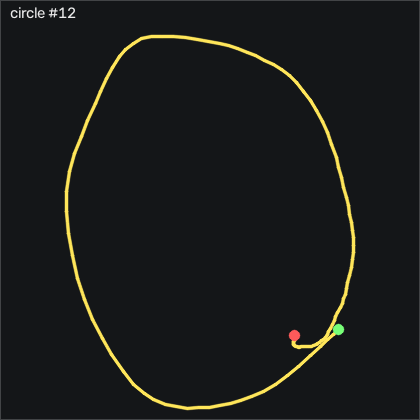

Data behind this chart, as committed beside it:
t_s, ax, ay, az, gx, gy, gz, seq
0.00000, -0.836, 0.406, -0.125, -41.1, 41.7, -6.397, 10635
0.00900, -0.768, 0.494, -0.173, -47.62, 45.88, -11.06, 10636
0.01900, -0.742, 0.525, -0.213, -60.76, 55.73, -7.495, 10637
0.02900, -0.9, 0.384, -0.186, -76.86, 73.2, 3.542, 10638
0.04000, -1.054, 0.289, -0.154, -88.17, 81.16, 6.469, 10639
0.04900, -1.174, 0.182, -0.135, -96.22, 78.84, 4.883, 10640
0.05900, -1.265, 0.08500, -0.125, -99.76, 70, 8.542, 10641
0.06900, -1.299, 0.01400, -0.139, -98.08, 56.98, 13.21, 10642
0.07900, -1.289, 0.00400, -0.153, -92.81, 42.68, 14.12, 10643
0.08900, -1.288, 0.02000, -0.162, -87.5, 31.58, 13.36, 10644
0.09900, -1.3, 0.03100, -0.179, -84.55, 23.11, 11.47, 10645
0.109, -1.317, 0.02200, -0.209, -84.18, 16.4, 9.975, 10646
0.119, -1.344, -0.00600, -0.203, -85.83, 11.31, 10.04, 10647
0.129, -1.415, -0.06500, -0.213, -88.14, 6.949, 12.41, 10648
0.139, -1.496, -0.11, -0.206, -88.72, 0.8208, 16.5, 10649
0.149, -1.561, -0.153, -0.216, -87.87, -9.301, 18.51, 10650
0.159, -1.642, -0.199, -0.203, -87.2, -21.07, 13.79, 10651
0.17, -1.734, -0.282, -0.177, -86.31, -34.85, 5.31, 10652
0.179, -1.813, -0.254, -0.225, -82.56, -52.78, 3.816, 10653
0.189, -1.827, -0.336, -0.196, -85.64, -75.55, 19.64, 10654
0.199, -1.764, -0.343, -0.154, -84.21, -99.33, 35.58, 10655
0.21, -1.622, -0.375, -0.152, -83.48, -123.6, 44.76, 10656
0.219, -1.487, -0.445, -0.154, -83.26, -142.5, 44.7, 10657
0.229, -1.381, -0.536, -0.13, -78.75, -154.9, 37.66, 10658
0.239, -1.278, -0.528, -0.07000, -66.34, -163.6, 33.82, 10659
0.249, -1.156, -0.529, -0.04200, -54.51, -172, 39.43, 10660
0.259, -1.015, -0.517, 0.00900, -42.96, -178, 44.03, 10661
0.269, -0.911, -0.541, 0.02200, -31.1, -179.4, 42.5, 10662
0.279, -0.851, -0.555, 0.04600, -16.07, -175.2, 32.75, 10663
0.289, -0.834, -0.523, 0.06600, 2.681, -166.3, 19, 10664
0.299, -0.822, -0.445, 0.09700, 22.59, -155.5, 10.89, 10665
0.309, -0.787, -0.319, 0.142, 41.19, -146, 14.43, 10666
0.319, -0.724, -0.219, 0.15, 51.43, -138.5, 22.23, 10667
0.329, -0.657, -0.166, 0.154, 53.72, -131.2, 25.19, 10668
0.34, -0.594, -0.13, 0.175, 52.65, -121.5, 25.43, 10669
0.349, -0.535, -0.136, 0.204, 49.08, -111.5, 27.66, 10670
0.359, -0.467, -0.163, 0.214, 46.7, -102.1, 31.01, 10671
0.369, -0.402, -0.174, 0.253, 47.31, -91.13, 30.58, 10672
0.38, -0.352, -0.186, 0.279, 50.82, -78.33, 25.25, 10673
0.389, -0.326, -0.193, 0.295, 55.73, -64.3, 16.8, 10674
0.399, -0.312, -0.214, 0.284, 62.07, -49.85, 7.993, 10675
0.409, -0.323, -0.212, 0.306, 68.38, -33.81, -2.891, 10676
0.419, -0.377, -0.205, 0.269, 75.55, -18.36, -12.46, 10677
0.429, -0.457, -0.143, 0.246, 84.72, -4.179, -19.39, 10678
0.439, -0.514, -0.00700, 0.24, 93.9, 4.937, -24.11, 10679
0.449, -0.553, 0.08600, 0.237, 98.14, 10.82, -23.96, 10680
0.459, -0.566, 0.186, 0.222, 97.13, 13.17, -24.39, 10681
0.469, -0.568, 0.234, 0.236, 91.58, 15.52, -28.44, 10682
0.479, -0.559, 0.231, 0.231, 83.47, 16.95, -32.83, 10683
0.489, -0.54, 0.21, 0.233, 76.13, 18.56, -34.26, 10684
0.499, -0.557, 0.165, 0.23, 71.03, 22.28, -38.99, 10685
0.51, -0.589, 0.148, 0.235, 69.36, 27.41, -45.45, 10686
0.519, -0.601, 0.179, 0.223, 71.19, 30.88, -41.09, 10687
0.529, -0.579, 0.238, 0.195, 73.38, 33.32, -31.09, 10688
0.539, -0.544, 0.325, 0.187, 73.05, 35.79, -23.71, 10689
0.549, -0.531, 0.338, 0.177, 68.63, 41.03, -21.7, 10690
0.559, -0.53, 0.328, 0.177, 62.1, 48.84, -23.04, 10691
0.569, -0.546, 0.344, 0.164, 56.95, 57.62, -21.95, 10692
0.579, -0.589, 0.378, 0.142, 54.72, 67.04, -20.73, 10693
0.589, -0.643, 0.414, 0.118, 53.63, 75.21, -26.73, 10694
... 63 more rows
